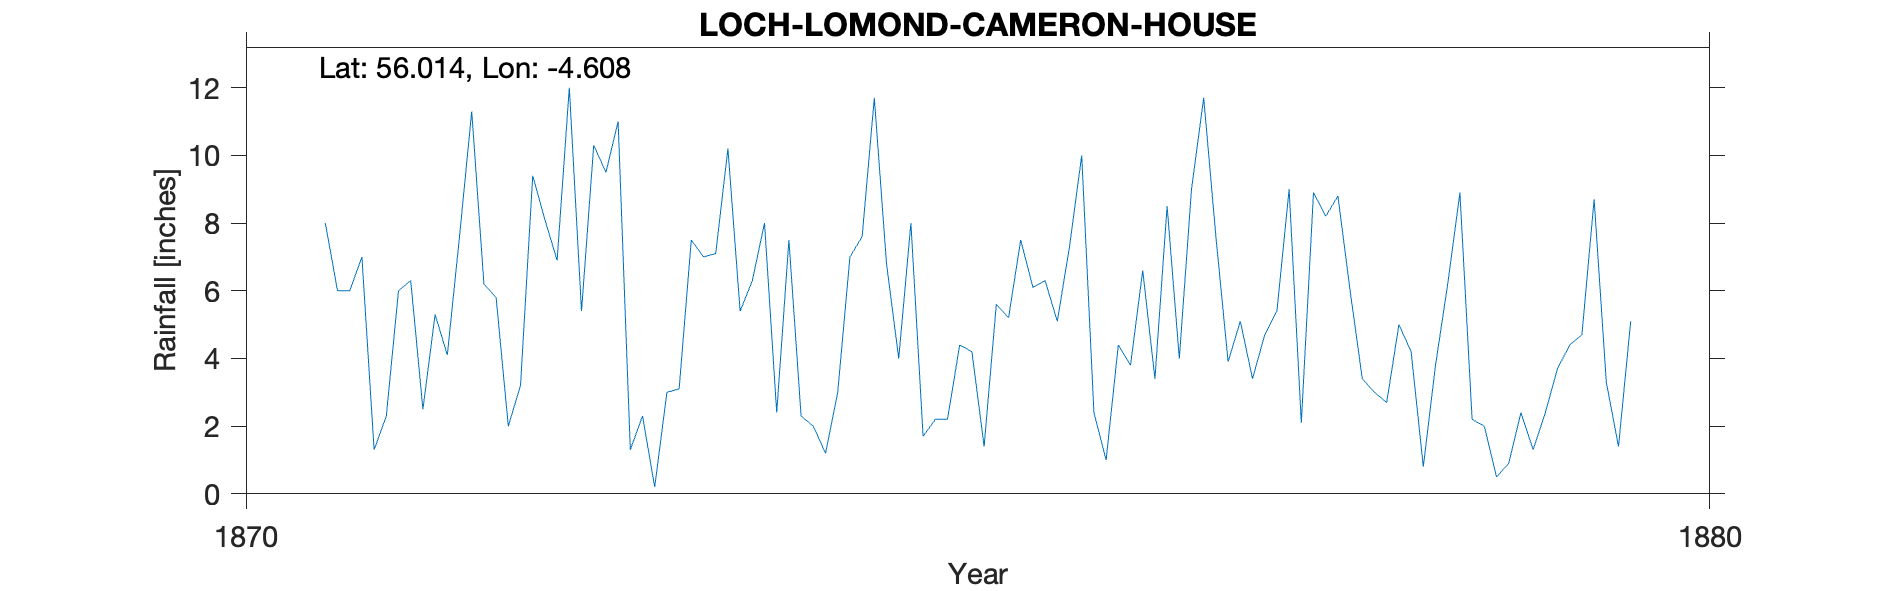

Values plotted in this chart, from the file beside it:
LOCH LOMOND CAMERON HOUSE, , , , , , , , , , 
Grid ref, NS 37533 83150, Long, -4.608, Lat, 56.01, Elevation, 40, ft, , 
Station no, RR8552, , , , , , , , , 
, 1870, 1871, 1872, 1873, 1874, 1875, 1876, 1877, 1878, 1879
January, , 8, 11.3, 11, 8, 8, 5.1, 11.7, 6, 0.5
February, , 6, 6.2, 1.3, 2.4, 1.7, 7.3, 7.6, 3.4, 0.9
March, , 6, 5.8, 2.3, 7.5, 2.2, 10, 3.9, 3, 2.4
April, , 7, 2, 0.2, 2.3, 2.2, 2.4, 5.1, 2.7, 1.3
May, , 1.3, 3.2, 3, 2, 4.4, 1, 3.4, 5, 2.4
June, , 2.3, 9.4, 3.1, 1.2, 4.2, 4.4, 4.7, 4.2, 3.7
July, , 6, 8.1, 7.5, 3, 1.4, 3.8, 5.4, 0.8, 4.4
August, , 6.3, 6.9, 7, 7, 5.6, 6.6, 9, 3.8, 4.7
September, , 2.5, 12, 7.1, 7.6, 5.2, 3.4, 2.1, 6.2, 8.7
October, , 5.3, 5.4, 10.2, 11.7, 7.5, 8.5, 8.9, 8.9, 3.3
November, , 4.1, 10.3, 5.4, 6.8, 6.1, 4, 8.2, 2.2, 1.4
December, , 7.6, 9.5, 6.3, 4, 6.3, 9, 8.8, 2, 5.1
Total, , 62.4, 90.1, 64.4, 63.5, 54.8, 65.5, 78.8, 48.2, 38.8
Station no, RR8552, , , , , , , , , 
Midas, , , , , , , , , , 
Hyd Stn, , , , , , , , , , 
